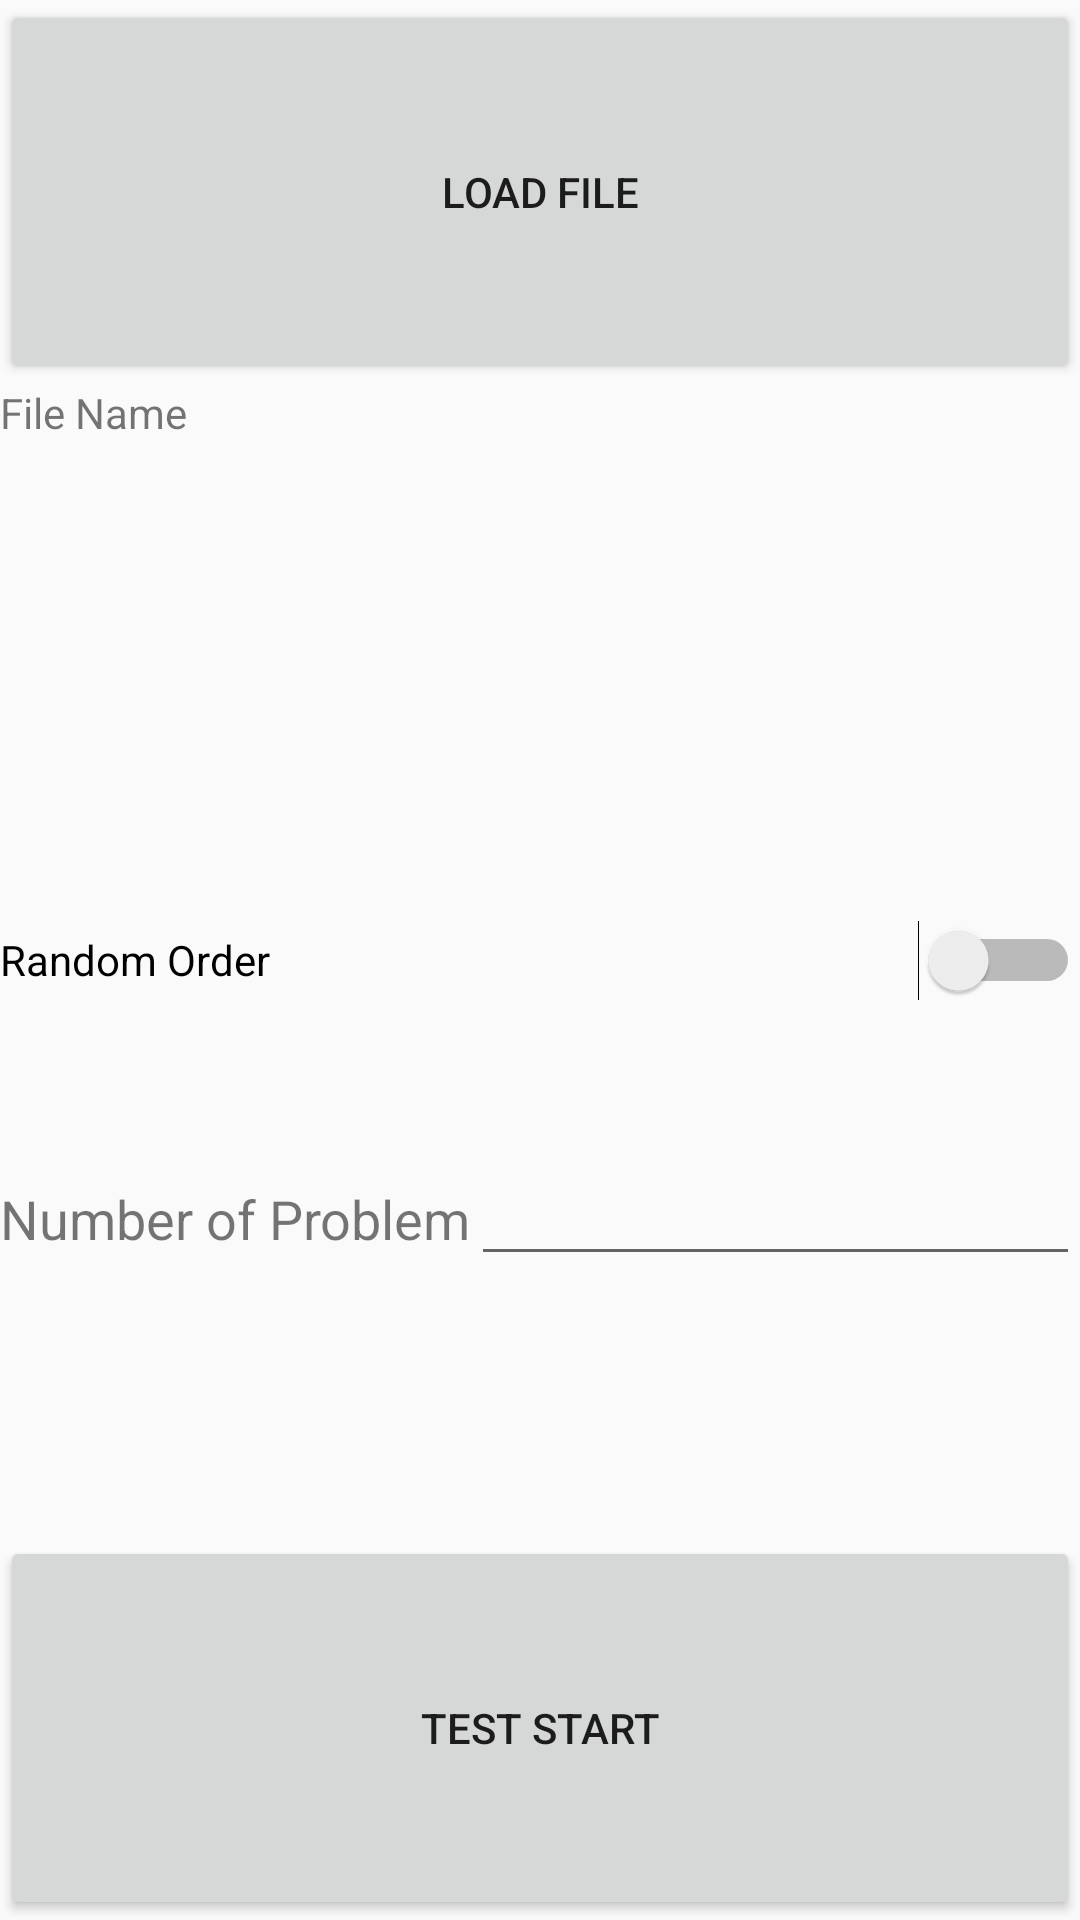

Layout XML and referenced resources for this Android screen:
<!-- AndroidManifest.xml: application theme AppTheme -->
<!-- res/layout/activity_test.xml -->
<?xml version="1.0" encoding="utf-8"?>
<LinearLayout xmlns:android="http://schemas.android.com/apk/res/android"
              android:orientation="vertical"
              android:layout_width="match_parent"
              android:layout_height="match_parent">

    <Button
            android:text="Load File"
            android:layout_width="match_parent"
            android:layout_height="0dp" android:id="@+id/loadBt" android:layout_weight="1"/>
    <TextView
            android:text="File Name"
            android:layout_width="match_parent"
            android:layout_height="0dp" android:id="@+id/fileView" android:layout_weight="1"/>
    <Switch
            android:text="Random Order"
            android:layout_width="match_parent"
            android:layout_height="0dp" android:id="@+id/randSelect" android:layout_weight="1"/>
    <LinearLayout
            android:orientation="horizontal"
            android:layout_width="match_parent"
            android:layout_height="0dp" android:layout_weight="1">
        <TextView
                android:layout_width="wrap_content"
                android:layout_height="wrap_content" android:id="@+id/cntView" android:text="Number of Problem"
                android:textSize="18sp"/>
        <EditText
                android:layout_width="match_parent"
                android:layout_height="wrap_content"
                android:inputType="numberDecimal"
                android:ems="10"
                android:id="@+id/numEdit" android:layout_weight="1"/>
    </LinearLayout>
    <Button
            android:text="Test Start"
            android:layout_width="match_parent"
            android:layout_height="0dp" android:id="@+id/testBt" android:layout_weight="1"/>
</LinearLayout>
<!-- resources referenced by this layout -->
<resources>
  <style name="AppTheme" parent="Theme.AppCompat.Light.DarkActionBar">
          
          <item name="colorPrimary">@color/colorPrimary</item>
          <item name="colorPrimaryDark">@color/colorPrimaryDark</item>
          <item name="colorAccent">@color/colorAccent</item>
      </style>
  <!-- not gathered from this repository: default colours our renderer supplied (Android Studio template values) -->
  <color name="colorPrimary">#FF6200EE</color>
  <color name="colorPrimaryDark">#FF3700B3</color>
  <color name="colorAccent">#FF03DAC5</color>
</resources>
